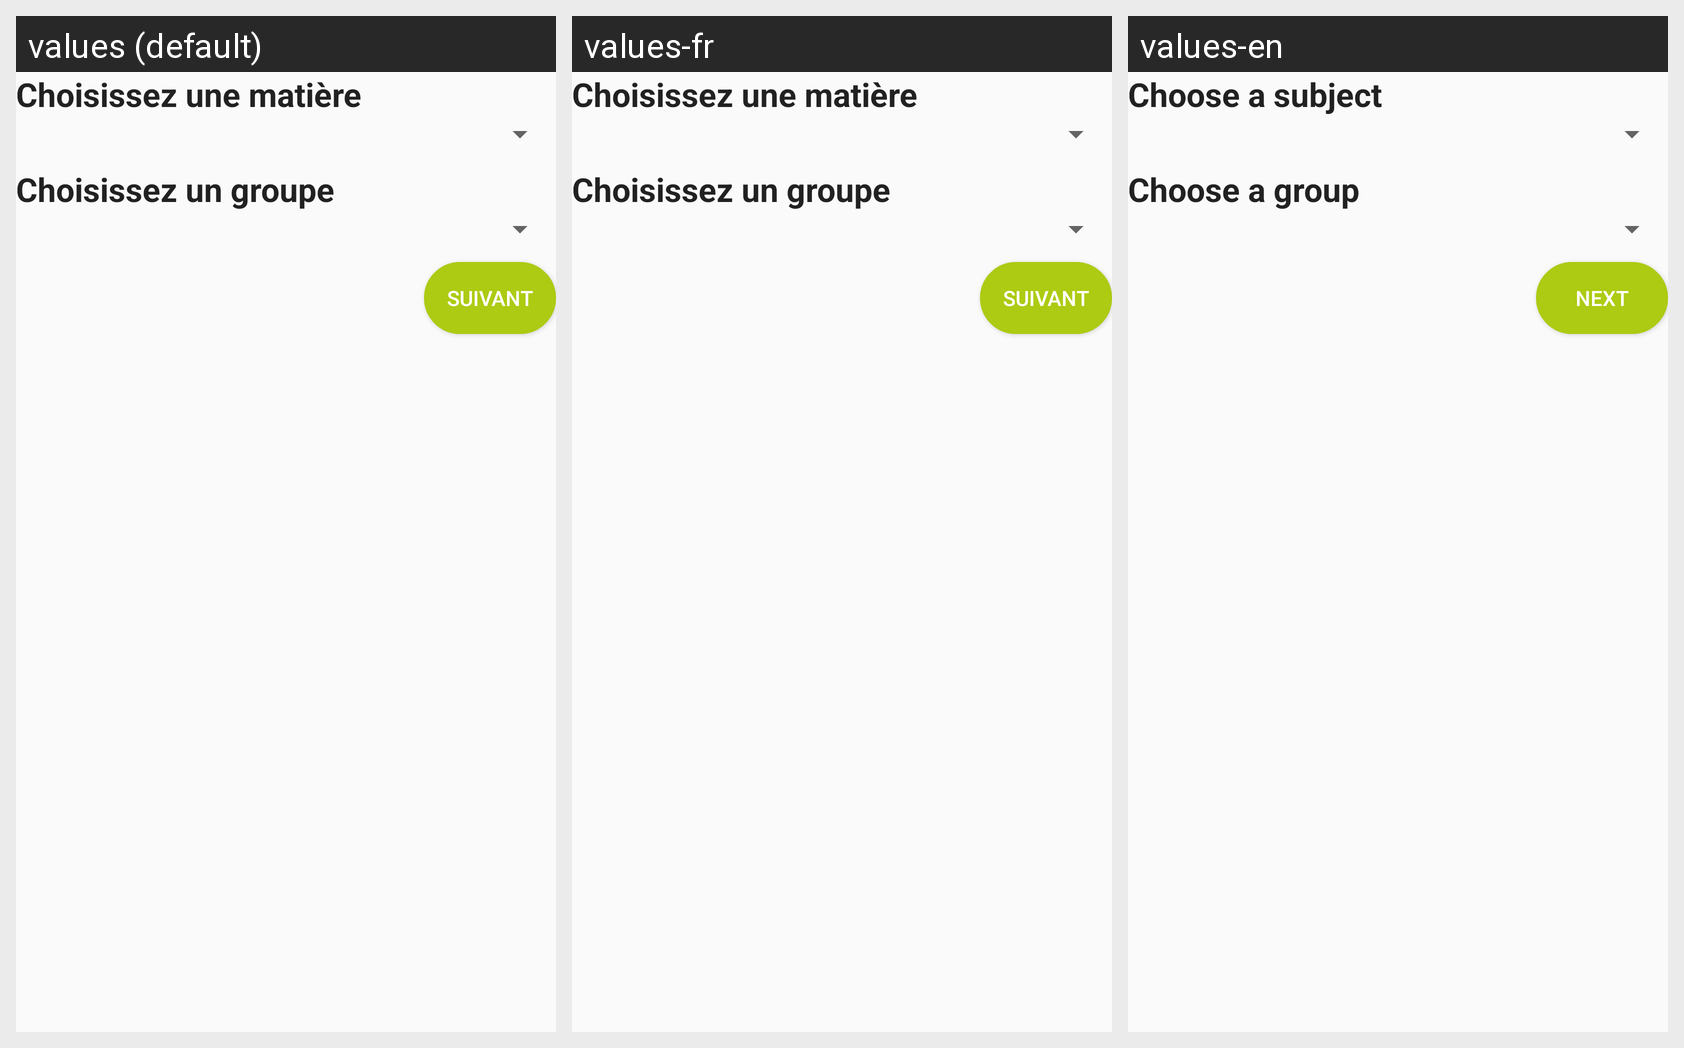

This grid shows one Android layout under several languages. Give, for every string resource on the screen, its name, the default text and each shown locale's text.
Android screen res/layout/content_liste_groupe.xml rendered under 3 locales, left to right: values (default), values-fr, values-en. Device: Nexus 5 (rendered at 1080×1920; each locale shown at half size, 540×960, under a caption strip naming it); theme AppTheme.
Strings drawn on this screen, with the default value and each locale's value (text and hints the layout hard-codes, and strings that could not be matched under every locale, appear in the picture but are not listed):

chooseASubject
  values: Choisissez une matière
  values-fr: Choisissez une matière
  values-en: Choose a subject

chooseAGroup
  values: Choisissez un groupe
  values-fr: Choisissez un groupe
  values-en: Choose a group

next
  values: Suivant
  values-fr: Suivant
  values-en: Next
